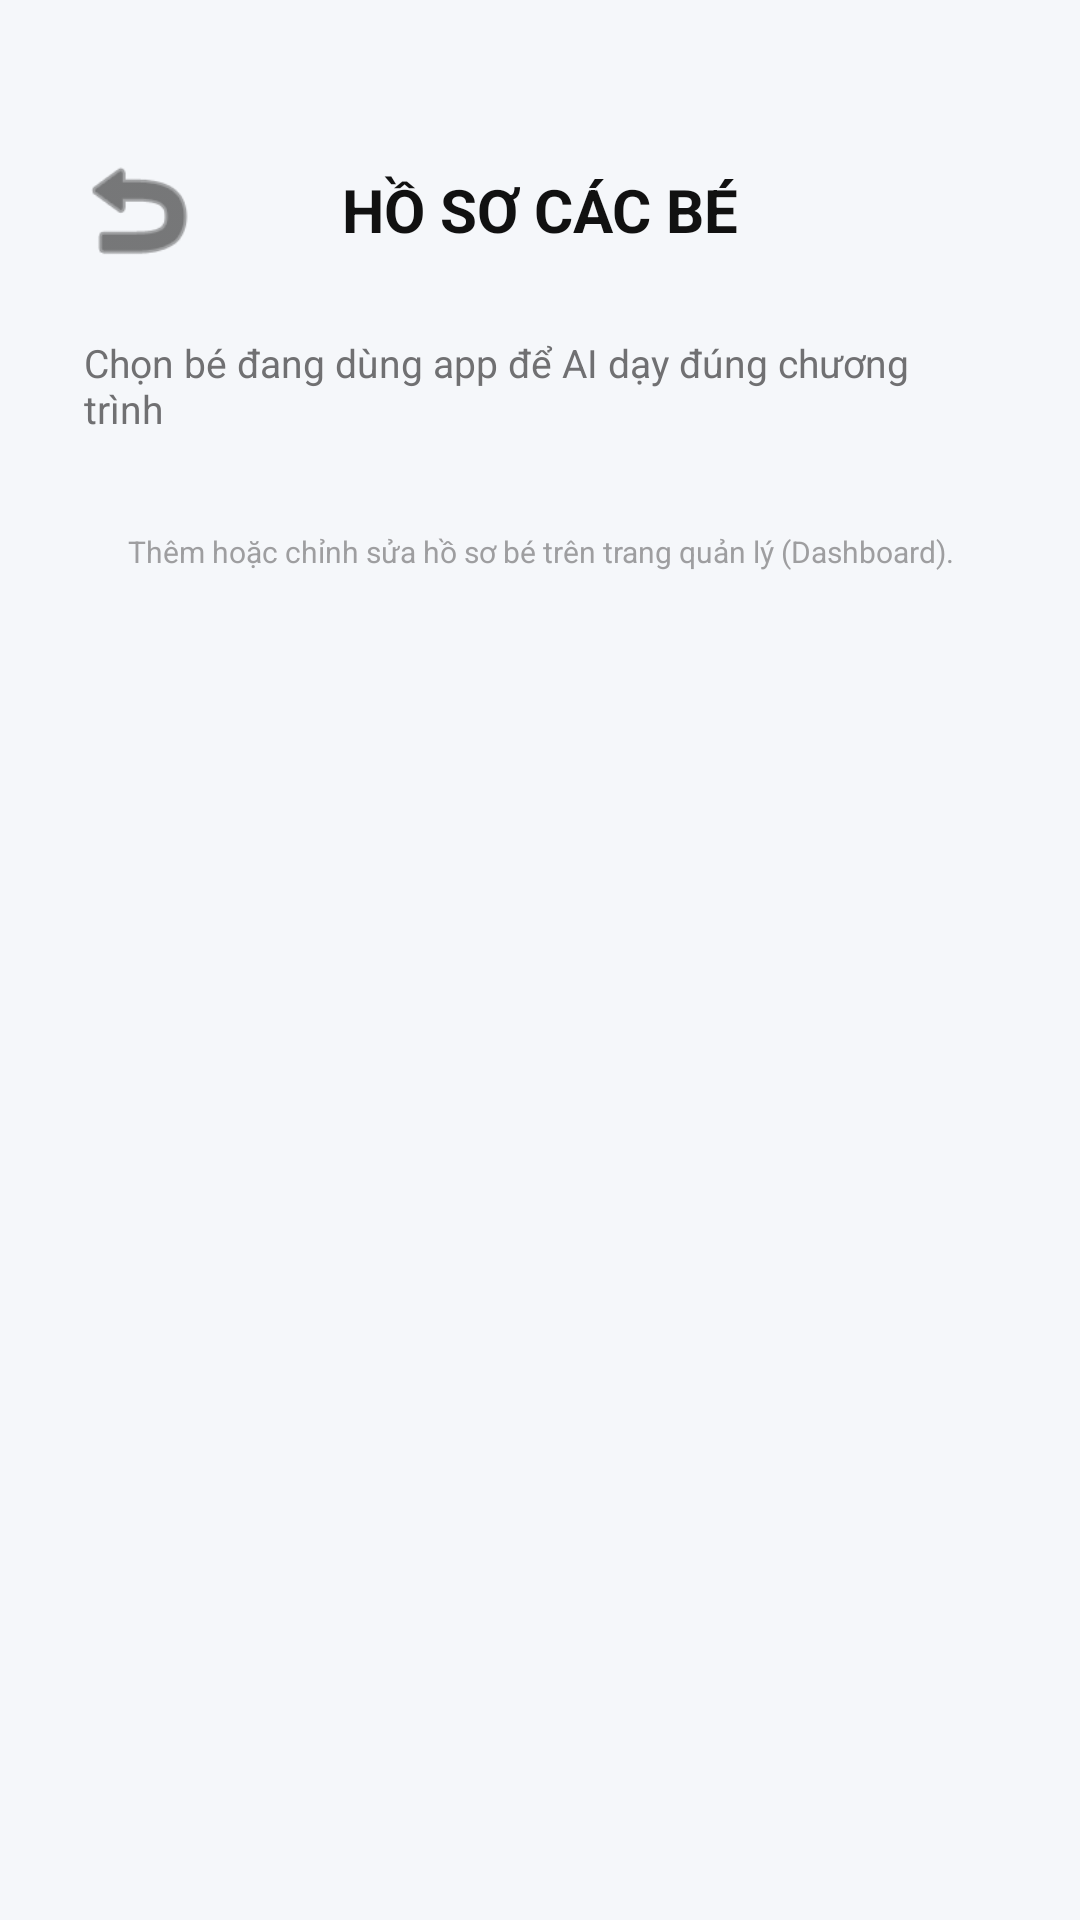

Layout XML and referenced resources for this Android screen:
<!-- AndroidManifest.xml: application theme Theme.Ptalk_child -->
<!-- res/layout/activity_children.xml -->
<?xml version="1.0" encoding="utf-8"?>
<androidx.constraintlayout.widget.ConstraintLayout
    xmlns:android="http://schemas.android.com/apk/res/android"
    xmlns:app="http://schemas.android.com/apk/res-auto"
    android:layout_width="match_parent"
    android:layout_height="match_parent"
    android:background="#F5F7FA">

    <LinearLayout
        android:id="@+id/headerChildren"
        android:layout_width="match_parent"
        android:layout_height="wrap_content"
        android:orientation="horizontal"
        android:gravity="center_vertical"
        android:paddingStart="24dp"
        android:paddingEnd="24dp"
        android:paddingTop="48dp"
        android:paddingBottom="16dp"
        app:layout_constraintTop_toTopOf="parent">

        <ImageView
            android:id="@+id/btnBack"
            android:layout_width="44dp"
            android:layout_height="44dp"
            android:src="@android:drawable/ic_menu_revert"
            android:tint="#222222"
            android:background="?attr/selectableItemBackgroundBorderless"
            android:clickable="true"
            android:focusable="true"
            android:contentDescription="@string/back" />

        <TextView
            android:layout_width="0dp"
            android:layout_height="wrap_content"
            android:layout_weight="1"
            android:text="@string/children_header"
            android:textSize="20sp"
            android:textStyle="bold"
            android:gravity="center"
            android:textColor="#111111" />

        <View
            android:layout_width="44dp"
            android:layout_height="44dp" />
    </LinearLayout>

    <ScrollView
        android:layout_width="match_parent"
        android:layout_height="0dp"
        android:clipToPadding="false"
        android:fillViewport="true"
        app:layout_constraintTop_toBottomOf="@id/headerChildren"
        app:layout_constraintBottom_toBottomOf="parent">

        <LinearLayout
            android:layout_width="match_parent"
            android:layout_height="wrap_content"
            android:orientation="vertical"
            android:paddingStart="@dimen/form_margin_h"
            android:paddingEnd="@dimen/form_margin_h"
            android:paddingBottom="40dp">

            <TextView
                android:layout_width="match_parent"
                android:layout_height="wrap_content"
                android:text="@string/children_subtitle"
                android:textSize="@dimen/text_login_subheadline"
                android:textColor="#707072"
                android:fontFamily="sans-serif"
                android:layout_marginTop="4dp"
                android:layout_marginBottom="16dp"
                android:layout_marginStart="4dp"
                android:layout_marginEnd="4dp" />

            
            <LinearLayout
                android:id="@+id/childrenContainer"
                android:layout_width="match_parent"
                android:layout_height="wrap_content"
                android:orientation="vertical" />

            <TextView
                android:id="@+id/tvChildrenEmpty"
                android:layout_width="match_parent"
                android:layout_height="wrap_content"
                android:text="@string/children_empty"
                android:textSize="14sp"
                android:textColor="#999999"
                android:gravity="center"
                android:paddingTop="24dp"
                android:paddingBottom="24dp"
                android:visibility="gone" />

            <TextView
                android:layout_width="match_parent"
                android:layout_height="wrap_content"
                android:text="@string/children_edit_on_dashboard"
                android:textSize="@dimen/text_login_label"
                android:textColor="#9E9EA0"
                android:fontFamily="sans-serif"
                android:gravity="center"
                android:layout_marginTop="@dimen/space_l"
                android:layout_marginStart="8dp"
                android:layout_marginEnd="8dp" />

            <ProgressBar
                android:id="@+id/progressChildren"
                android:layout_width="wrap_content"
                android:layout_height="wrap_content"
                android:layout_gravity="center_horizontal"
                android:layout_marginTop="@dimen/space_l"
                android:visibility="gone" />

        </LinearLayout>
    </ScrollView>

</androidx.constraintlayout.widget.ConstraintLayout>
<!-- resources referenced by this layout -->
<resources>
  <dimen name="form_margin_h">24dp</dimen>
  <dimen name="space_l">16dp</dimen>
  <dimen name="text_login_label">10sp</dimen>
  <dimen name="text_login_subheadline">13sp</dimen>
  <string name="back">Quay lại</string>
  <string name="children_edit_on_dashboard">Thêm hoặc chỉnh sửa hồ sơ bé trên trang quản lý (Dashboard).</string>
  <string name="children_empty">Chưa có bé nào. Nhấn \"Thêm bé\" để bắt đầu.</string>
  <string name="children_header">HỒ SƠ CÁC BÉ</string>
  <string name="children_subtitle">Chọn bé đang dùng app để AI dạy đúng chương trình</string>
  <style name="Theme.Ptalk_child" parent="Base.Theme.Ptalk_child" />
  <style name="Base.Theme.Ptalk_child" parent="Theme.Material3.DayNight.NoActionBar">
          
          
      </style>
</resources>
